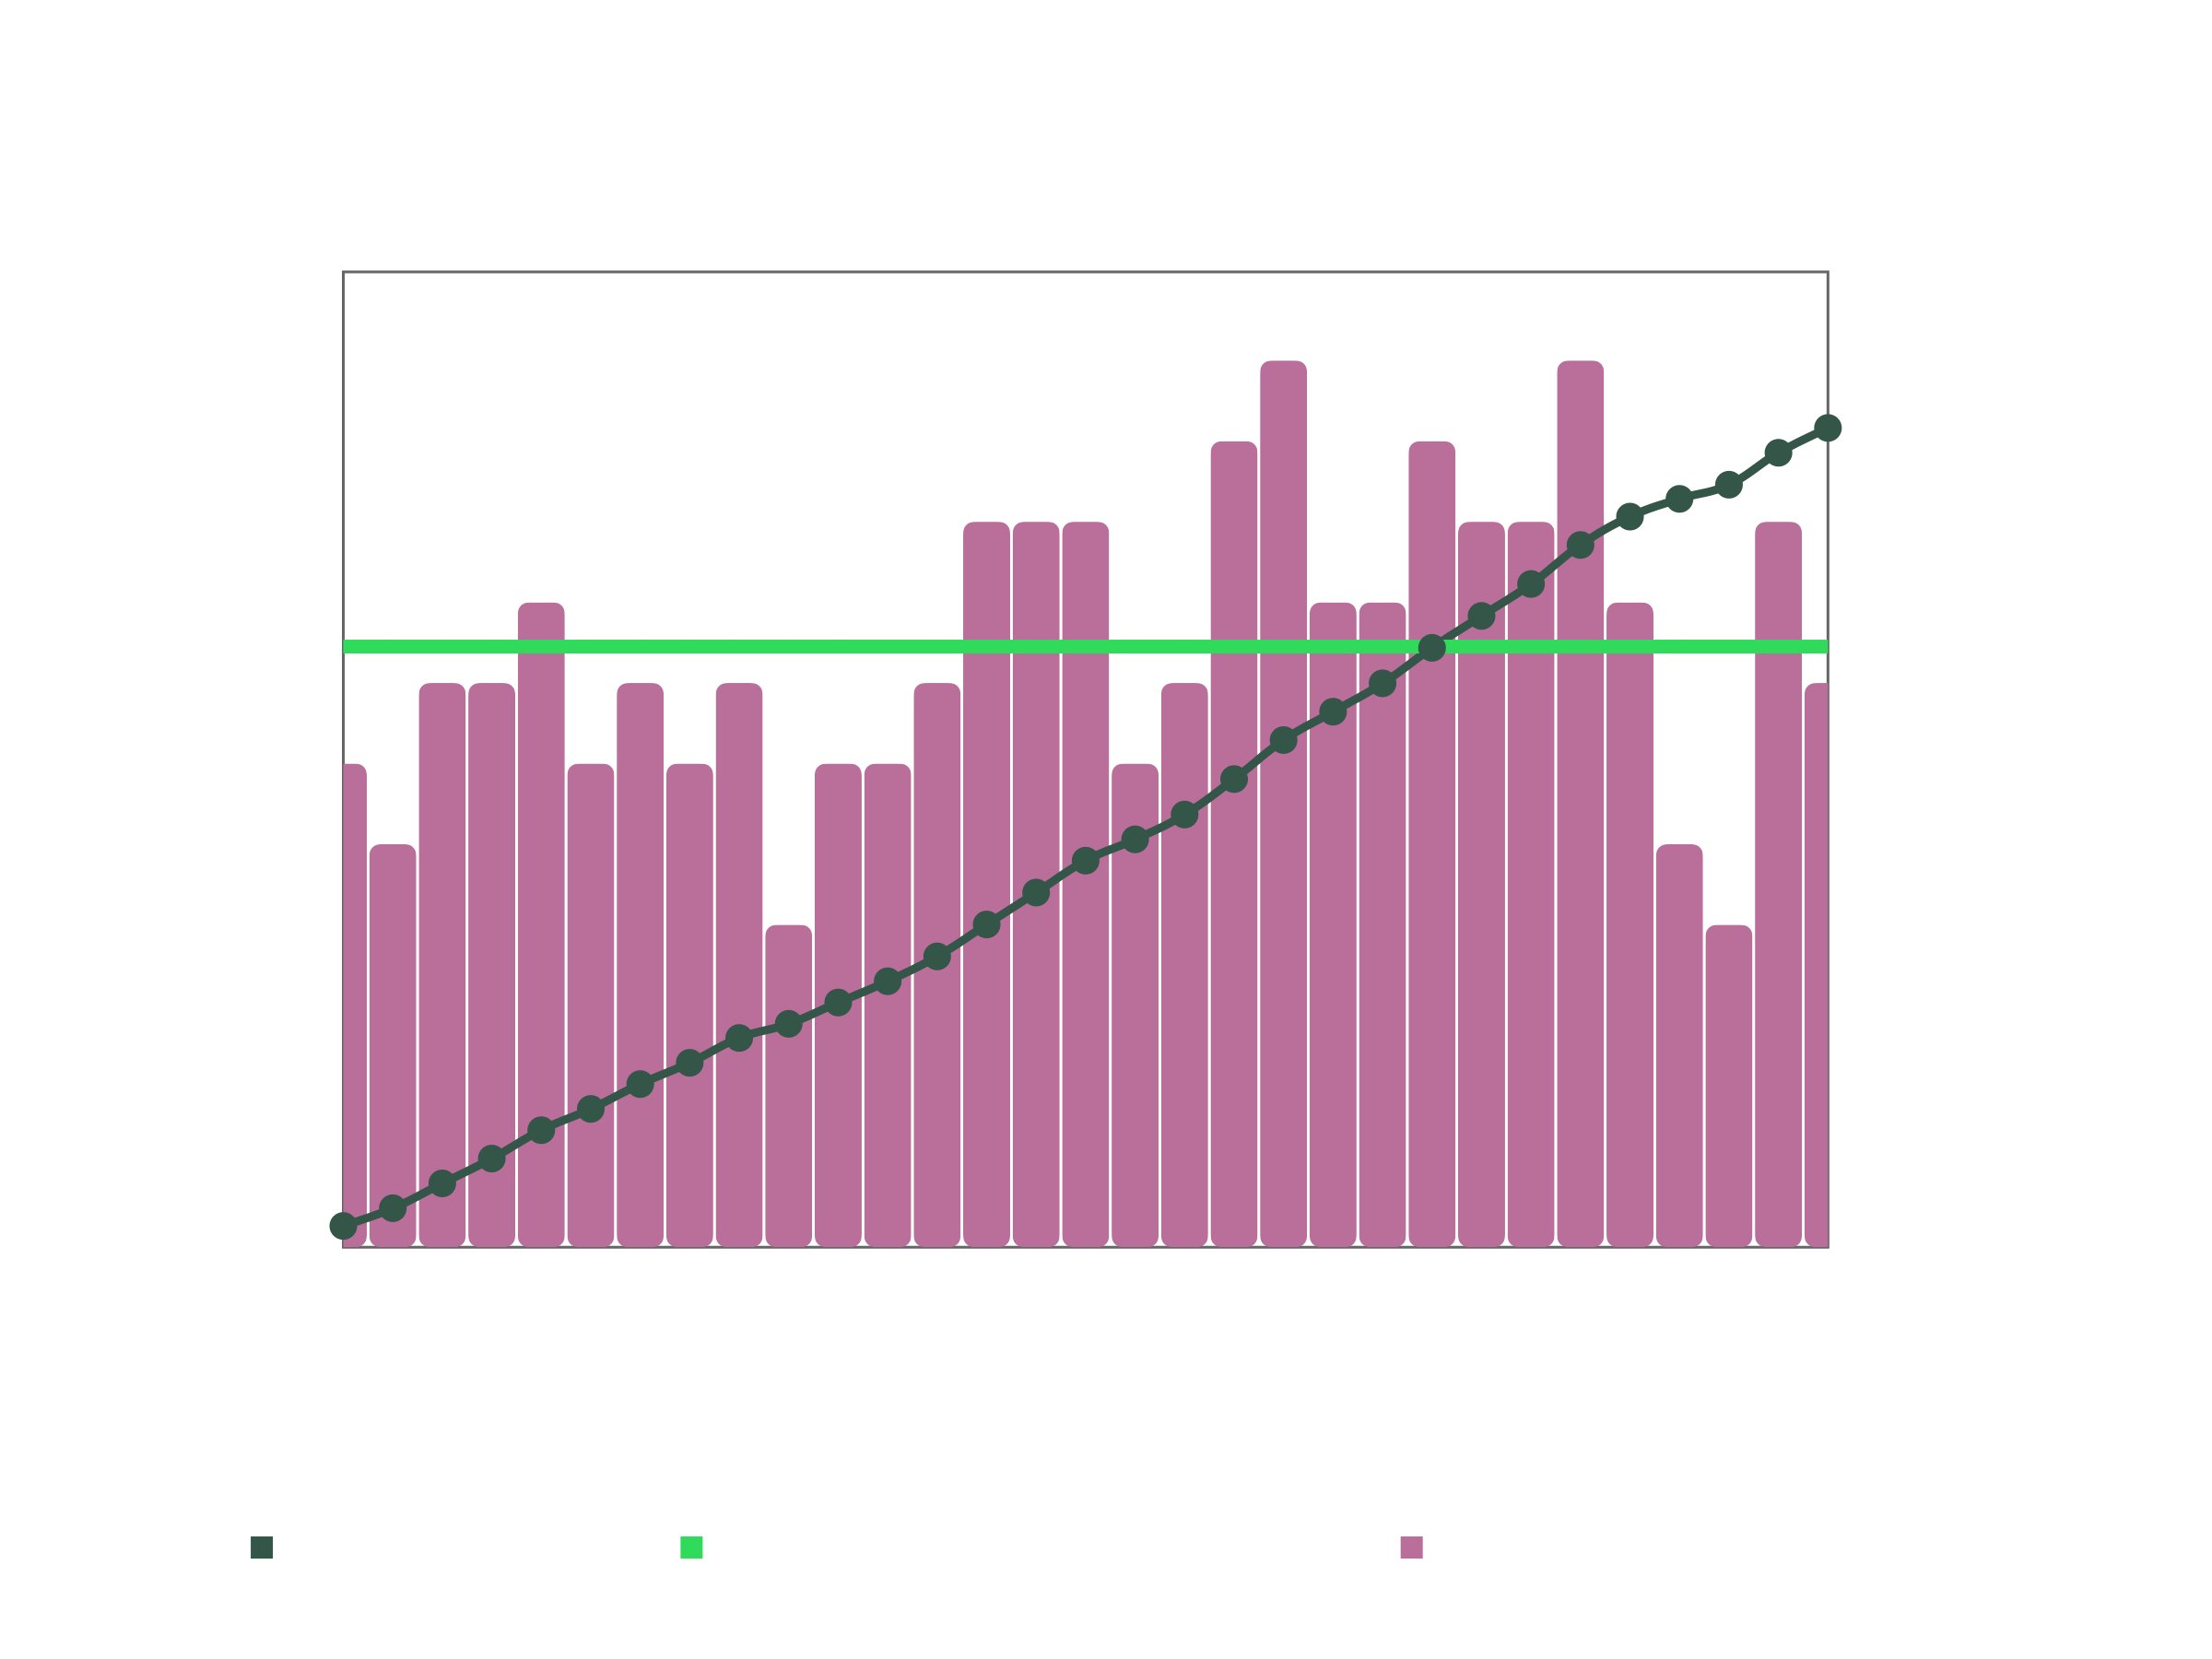

Source data for this figure (header and first rows):
Date, Number of Flows, Accumulated
2025-08-01, 6, 6
2025-08-02, 5, 11
2025-08-03, 7, 18
2025-08-04, 7, 25
2025-08-05, 8, 33
2025-08-06, 6, 39
2025-08-07, 7, 46
2025-08-08, 6, 52
2025-08-09, 7, 59
2025-08-10, 4, 63
2025-08-11, 6, 69
2025-08-12, 6, 75
2025-08-13, 7, 82
2025-08-14, 9, 91
2025-08-15, 9, 100
2025-08-16, 9, 109
2025-08-17, 6, 115
2025-08-18, 7, 122
2025-08-19, 10, 132
2025-08-20, 11, 143
2025-08-21, 8, 151
2025-08-22, 8, 159
2025-08-23, 10, 169
2025-08-24, 9, 178
2025-08-25, 9, 187
2025-08-26, 11, 198
2025-08-27, 8, 206
2025-08-28, 5, 211
2025-08-29, 4, 215
2025-08-30, 9, 224
2025-08-31, 7, 231
